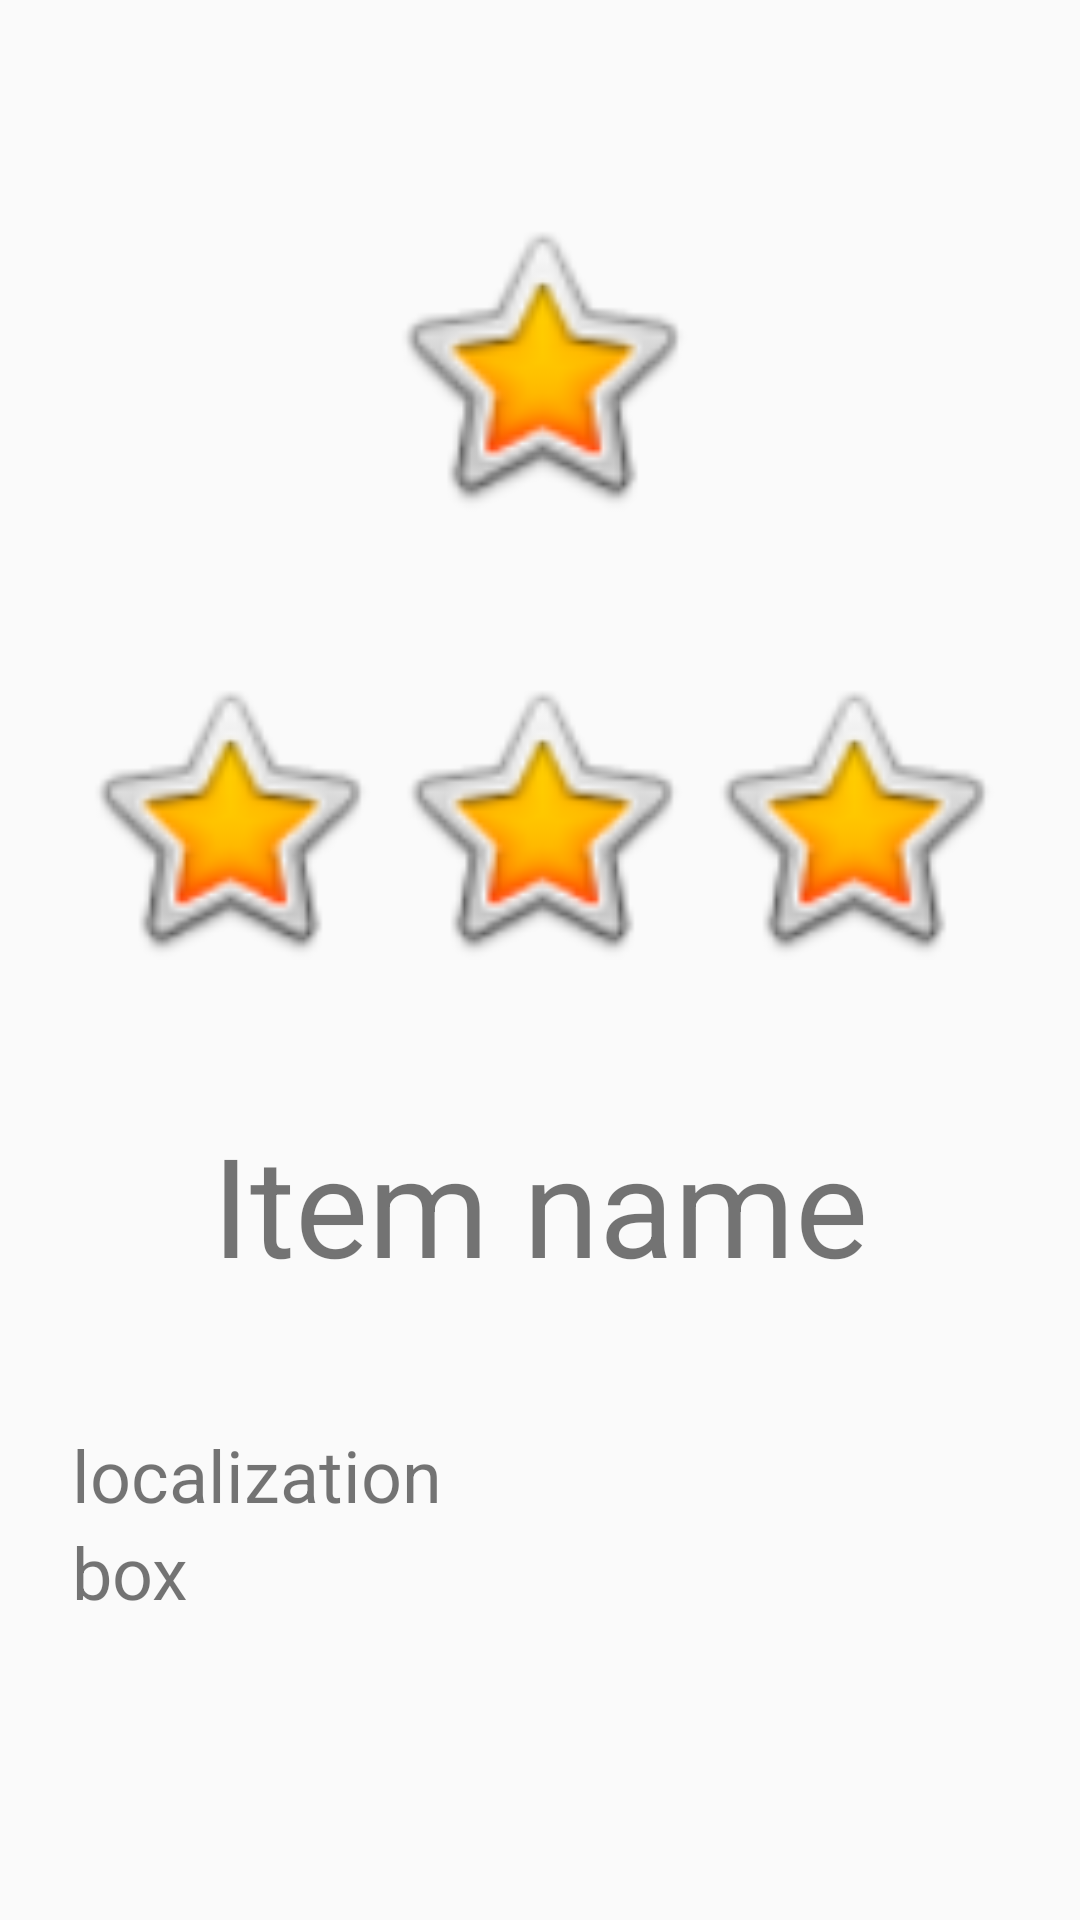

Reconstruct the res/layout file that produces this screen, plus the resources it refers to.
<!-- AndroidManifest.xml: application theme AppTheme -->
<!-- res/layout/activity_item.xml -->
<?xml version="1.0" encoding="utf-8"?>
<androidx.constraintlayout.widget.ConstraintLayout
    xmlns:android="http://schemas.android.com/apk/res/android"
    xmlns:app="http://schemas.android.com/apk/res-auto"
    xmlns:tools="http://schemas.android.com/tools"
    android:layout_width="match_parent"
    android:layout_height="match_parent"
    tools:context=".activities.ItemActivity"
    android:orientation="vertical"
    android:padding="24dp">

    <ImageView
        android:id="@+id/item_image"
        android:src="@android:drawable/btn_star_big_on"
        android:layout_width="wrap_content"
        android:layout_height="wrap_content"
        android:minWidth="108dp"
        android:minHeight="108dp"
        app:layout_constraintLeft_toLeftOf="parent"
        app:layout_constraintRight_toRightOf="parent"
        app:layout_constraintTop_toTopOf="parent"
        app:layout_constraintBottom_toTopOf="@+id/additionalPhotosContainer"/>

    <LinearLayout
        android:id="@+id/additionalPhotosContainer"
        android:layout_width="match_parent"
        android:layout_height="wrap_content"
        android:orientation="horizontal"
        app:layout_constraintTop_toBottomOf="@id/item_image"
        app:layout_constraintBottom_toTopOf="@id/item_name">
        <ImageView
            android:id="@+id/additionalPhoto1"
            android:src="@android:drawable/btn_star_big_on"
            android:layout_width="0dp"
            android:layout_height="wrap_content"
            android:layout_weight="1"
            android:minWidth="108dp"
            android:minHeight="108dp"/>
        <ImageView
            android:id="@+id/additionalPhoto2"
            android:src="@android:drawable/btn_star_big_on"
            android:layout_width="0dp"
            android:layout_height="wrap_content"
            android:layout_weight="1"
            android:minWidth="108dp"
            android:minHeight="108dp"/>

        <ImageView
            android:id="@+id/additionalPhoto3"
            android:src="@android:drawable/btn_star_big_on"
            android:layout_width="0dp"
            android:layout_height="wrap_content"
            android:layout_weight="1"
            android:minWidth="108dp"
            android:minHeight="108dp"/>

    </LinearLayout>

    <TextView
        android:id="@+id/item_name"
        android:text="Item name"
        android:gravity="center"
        android:textSize="46sp"
        android:layout_width="match_parent"
        android:layout_height="wrap_content"
        app:layout_constraintTop_toBottomOf="@+id/additionalPhotosContainer"
        app:layout_constraintBottom_toTopOf="@+id/info_box" />
    <LinearLayout
        android:id="@+id/info_box"
        android:layout_width="match_parent"
        android:layout_height="wrap_content"
        app:layout_constraintTop_toBottomOf="@+id/item_name"
        app:layout_constraintBottom_toBottomOf="parent"
        android:orientation="vertical">

        <TextView
            android:id="@+id/localization"
            android:layout_width="match_parent"
            android:layout_height="wrap_content"
            android:textSize="24sp"
            android:text="localization"/>
        <TextView
            android:id="@+id/box"
            android:text="box"
            android:layout_width="match_parent"
            android:layout_height="wrap_content"
            android:textSize="24sp"/>
        <TextView
            android:id="@+id/comment"
            android:layout_width="match_parent"
            android:layout_height="wrap_content"
            android:textSize="24sp"/>
    </LinearLayout>

</androidx.constraintlayout.widget.ConstraintLayout>
<!-- resources referenced by this layout -->
<resources>
  <style name="AppTheme" parent="Theme.AppCompat.Light.DarkActionBar">
          
          <item name="colorPrimary">@color/colorPrimary</item>
          <item name="colorPrimaryDark">@color/colorPrimaryDark</item>
          <item name="colorAccent">@color/colorAccent</item>
      </style>
  <!-- not gathered from this repository: default colours our renderer supplied (Android Studio template values) -->
  <color name="colorPrimary">#FF6200EE</color>
  <color name="colorPrimaryDark">#FF3700B3</color>
  <color name="colorAccent">#FF03DAC5</color>
</resources>
